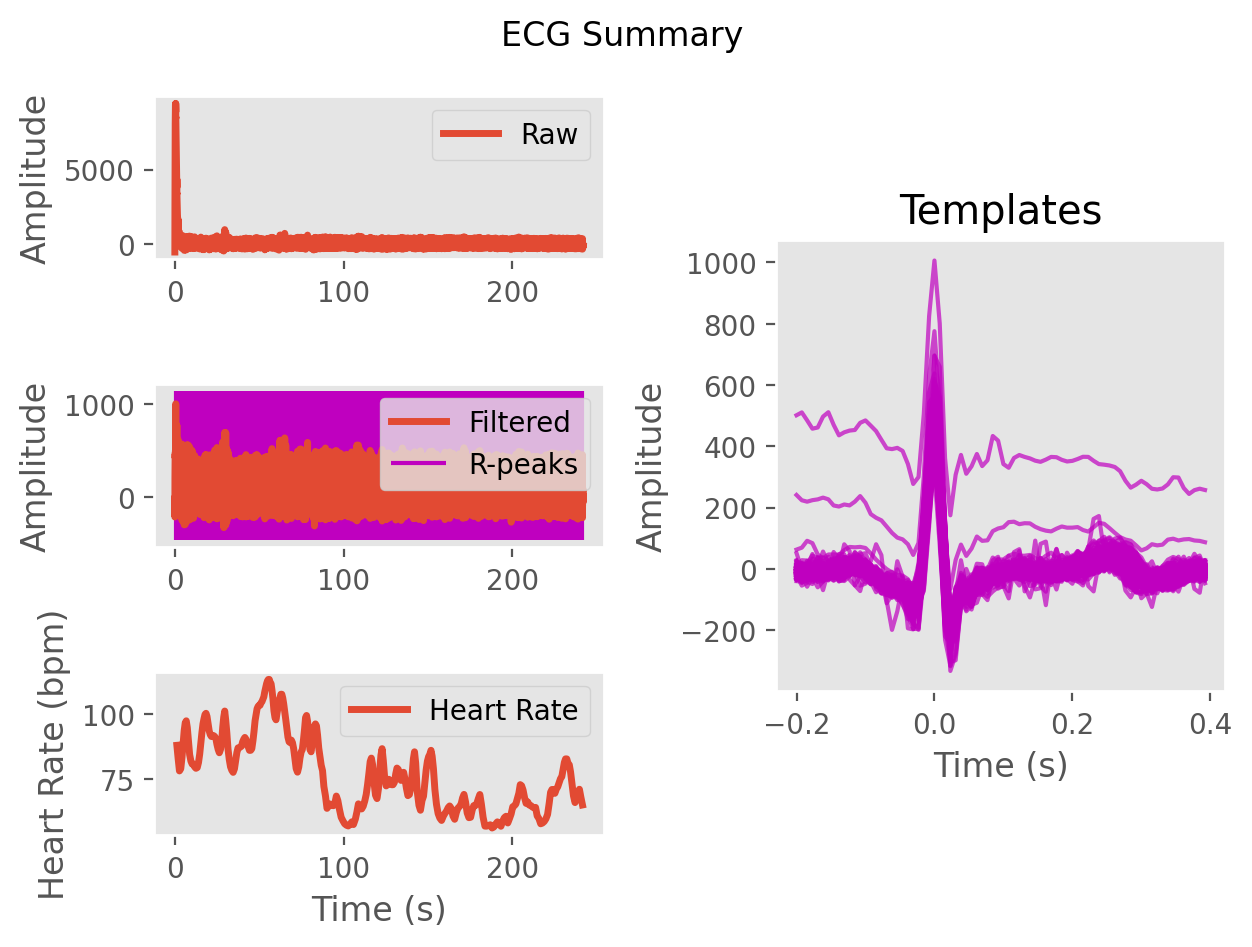

The data file committed next to this chart (first rows):
ECG, -24.128169856554962, -217.45772469704326, -108.548837445521, 5.94260599065943, 1.3670552448082276, 86.32985842215186, 194.4922559776184, 215.10905580043382, 257.90762206796194, 321.8991634477114, 337.61897979118385, 357.81677938970415, 394.1786532508534, 403.1135591263885, 401.072020768631, 407.55530971051587, 417.66610652805514, 428.1333751489261, 431.703966292077, 435.3906623795523, 445.1178505129641, 450.84868943605534, 458.7574757746943
Time (s), 0.0, 0.007692, 0.01538, 0.02308, 0.03077, 0.03846, 0.04615, 0.05385, 0.06154, 0.06923, 0.07692, 0.08462, 0.09231, 0.1, 0.1077, 0.1154, 0.1231, 0.1308, 0.1385, 0.1462, 0.1538, 0.1615, 0.1692
Rpeaks, 70, 155, 252, 354, 455, 549, 636, 719, 799, 878, 959, 1046, 1139, 1237, 1332, 1429, 1527, 1626, 1725, 1822, 1914, 2002, 2085
IBI Series
Heart Rate
